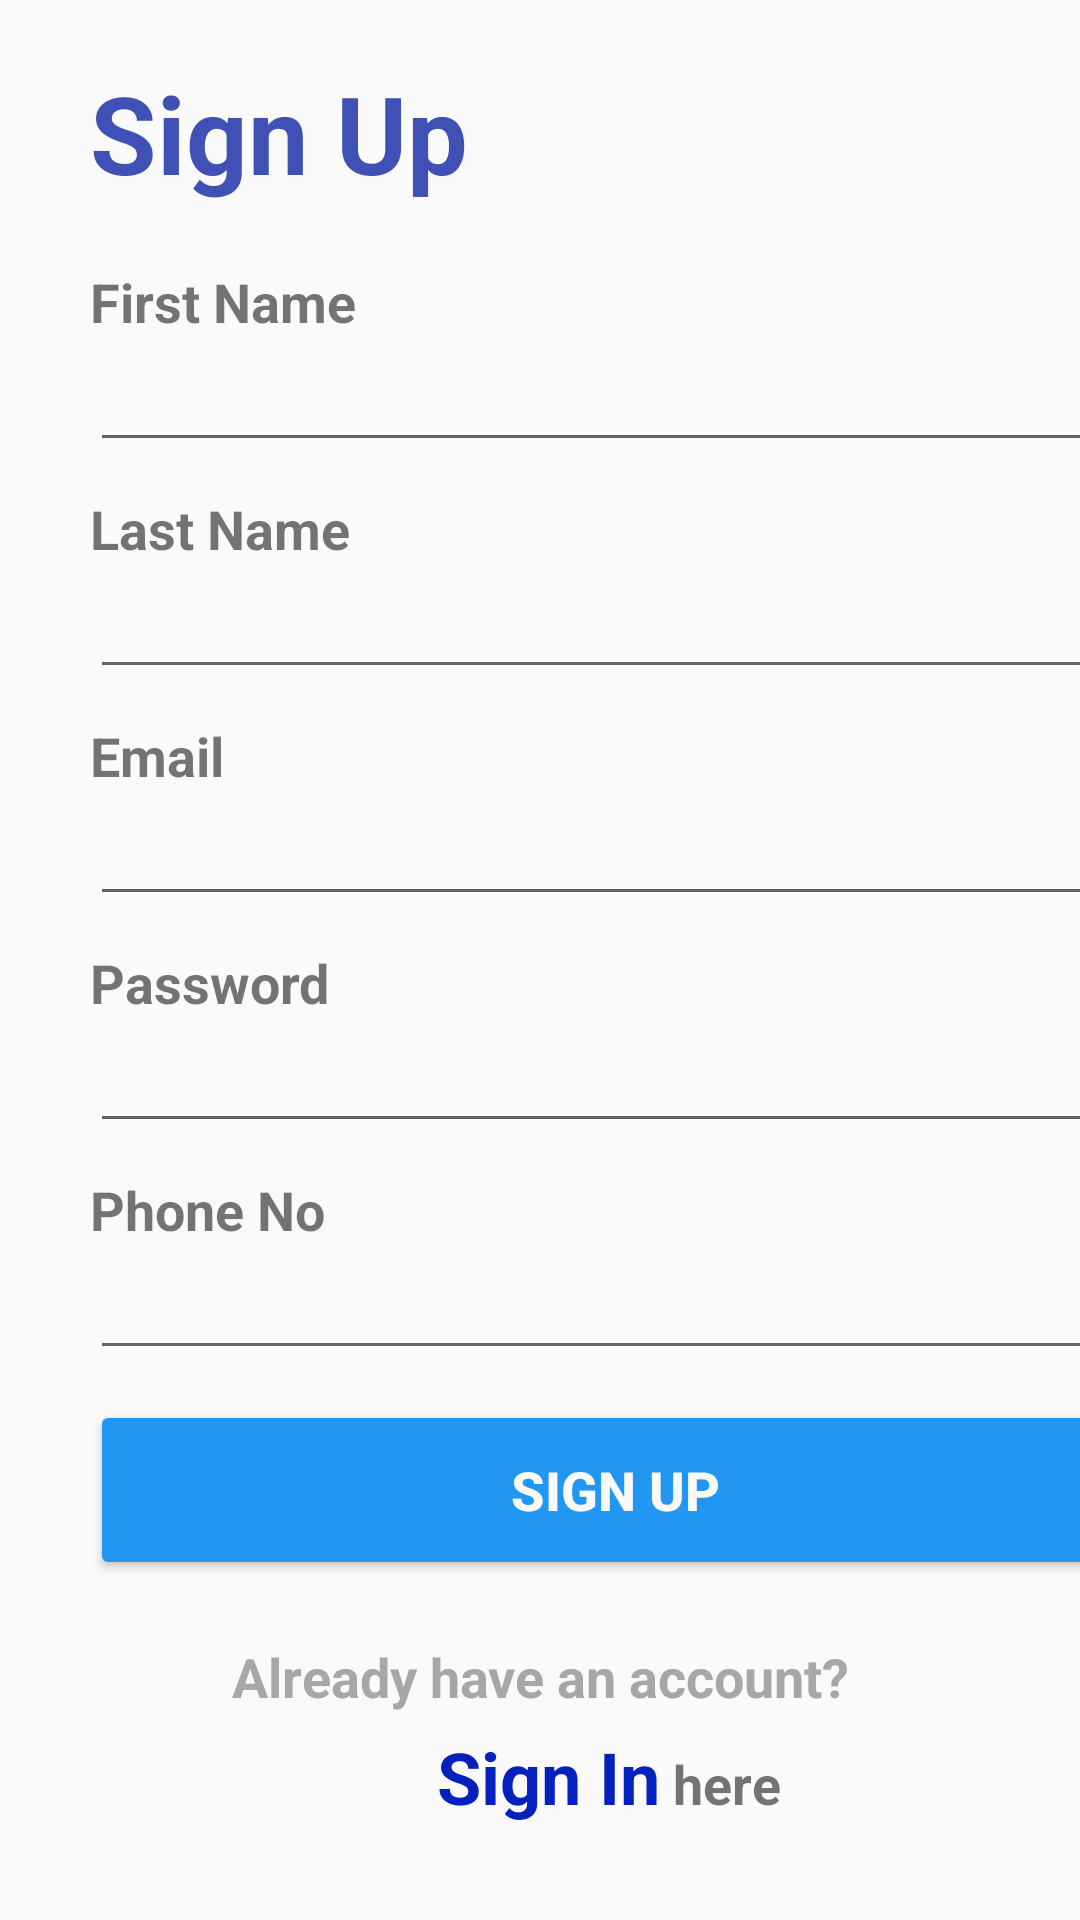

This screen was rendered from an Android layout file. Write that file and the resources it references.
<!-- AndroidManifest.xml: application theme AppTheme -->
<!-- res/layout/signup_page.xml -->
<?xml version="1.0" encoding="utf-8"?>
<LinearLayout xmlns:android="http://schemas.android.com/apk/res/android"
    xmlns:app="http://schemas.android.com/apk/res-auto"
    android:layout_width="match_parent"
    android:layout_height="match_parent"


    android:background="@drawable/bg1"
    android:orientation="vertical">

    <LinearLayout
        android:layout_width="match_parent"
        android:layout_height="wrap_content"
        android:layout_marginStart="30dp"
        android:layout_marginLeft="30dp"
        android:layout_marginTop="20dp"
        android:orientation="vertical">

        <ImageView
            android:id="@+id/imageView3"
            android:layout_width="100dp"
            android:layout_height="wrap_content"
            app:srcCompat="@drawable/logooooo" />

        <TextView
            android:id="@+id/textView4"
            android:layout_width="match_parent"
            android:layout_height="wrap_content"
            android:layout_marginBottom="20dp"
            android:text="Sign Up"
            android:textColor="#3F51B5"
            android:textSize="36sp"
            android:textStyle="bold" />

        <TextView
            android:id="@+id/textView16"
            android:layout_width="350dp"
            android:layout_height="wrap_content"
            android:text="First Name"
            android:textSize="18sp"
            android:textStyle="bold" />

        <EditText
            android:id="@+id/fname"
            android:layout_width="350dp"
            android:layout_height="wrap_content"
            android:layout_marginBottom="10dp"
            android:ems="10"
            android:inputType="textEmailAddress"
            android:textColorHighlight="#E092ED"
            android:textColorHint="#353434" />

        <TextView
            android:id="@+id/textView17"
            android:layout_width="350dp"
            android:layout_height="wrap_content"
            android:text="Last Name"
            android:textSize="18sp"
            android:textStyle="bold" />

        <EditText
            android:id="@+id/lname"
            android:layout_width="350dp"
            android:layout_height="wrap_content"
            android:layout_marginBottom="10dp"
            android:ems="10"
            android:inputType="textPersonName" />

        <TextView
            android:id="@+id/textView18"
            android:layout_width="350dp"
            android:layout_height="wrap_content"
            android:text="Email"
            android:textSize="18sp"
            android:textStyle="bold" />

        <EditText
            android:id="@+id/emailId"
            android:layout_width="350dp"
            android:layout_height="wrap_content"
            android:layout_marginBottom="10dp"

            android:ems="10"

            android:inputType="textEmailAddress"
            android:textColorHighlight="#E092ED"
            android:textColorHint="#353434" />

        <TextView
            android:id="@+id/textView19"
            android:layout_width="350dp"
            android:layout_height="wrap_content"
            android:text="Password"
            android:textSize="18sp"
            android:textStyle="bold" />


        <EditText
            android:id="@+id/pwd"
            android:layout_width="350dp"
            android:layout_height="wrap_content"
            android:layout_marginBottom="10dp"

            android:ems="10"

            android:inputType="textPassword"
            android:textColorHighlight="#E092ED"
            android:textColorHint="#353434" />

        <TextView
            android:id="@+id/textView20"
            android:layout_width="350dp"
            android:layout_height="wrap_content"
            android:text="Phone No"
            android:textSize="18sp"
            android:textStyle="bold" />

        <EditText
            android:id="@+id/phone"
            android:layout_width="350dp"
            android:layout_height="wrap_content"
            android:layout_marginBottom="10dp"
            android:ems="10"
            android:inputType="phone" />

        <Button
            android:id="@+id/signinbtn"
            android:layout_width="350dp"
            android:layout_height="60dp"
            android:layout_marginEnd="10dp"
            android:layout_marginRight="10dp"
            android:layout_weight="1"
            android:text="Sign Up"
            android:textColor="#FBF8F8"
            android:textSize="18sp"
            android:textStyle="bold"
            app:backgroundTint="#2196F3"
            app:cornerRadius="25dp" />

    </LinearLayout>

    <LinearLayout
        android:layout_width="match_parent"
        android:layout_height="wrap_content"
        android:layout_marginTop="20dp"
        android:orientation="vertical">

        <TextView
            android:id="@+id/textView6"
            android:layout_width="match_parent"
            android:layout_height="wrap_content"
            android:layout_marginBottom="5dp"
            android:gravity="center"
            android:text="Already have an account?"
            android:textColor="#A8A7A8"
            android:textSize="18sp"
            android:textStyle="bold" />

        <LinearLayout
            android:layout_width="match_parent"
            android:layout_height="wrap_content"
            android:orientation="horizontal">


            <TextView
                android:id="@+id/signintxt"
                android:layout_width="220dp"
                android:layout_height="wrap_content"
                android:gravity="right"
                android:text="Sign In"
                android:textAllCaps="false"
                android:textColor="#0421BD"
                android:textSize="24sp"
                android:textStyle="bold" />

            <TextView
                android:id="@+id/textView"
                android:layout_width="wrap_content"
                android:layout_height="wrap_content"
                android:layout_weight="1"
                android:text=" here"
                android:textSize="18sp"
                android:textStyle="bold" />
        </LinearLayout>
    </LinearLayout>
</LinearLayout>
<!-- resources referenced by this layout -->
<resources>
  <style name="AppTheme" parent="Theme.AppCompat.Light.NoActionBar">
          
          <item name="colorPrimary">#2196F3</item>
          <item name="colorPrimaryDark">#2196F3</item>
          <item name="colorAccent">#2196F3</item>
      </style>
</resources>
